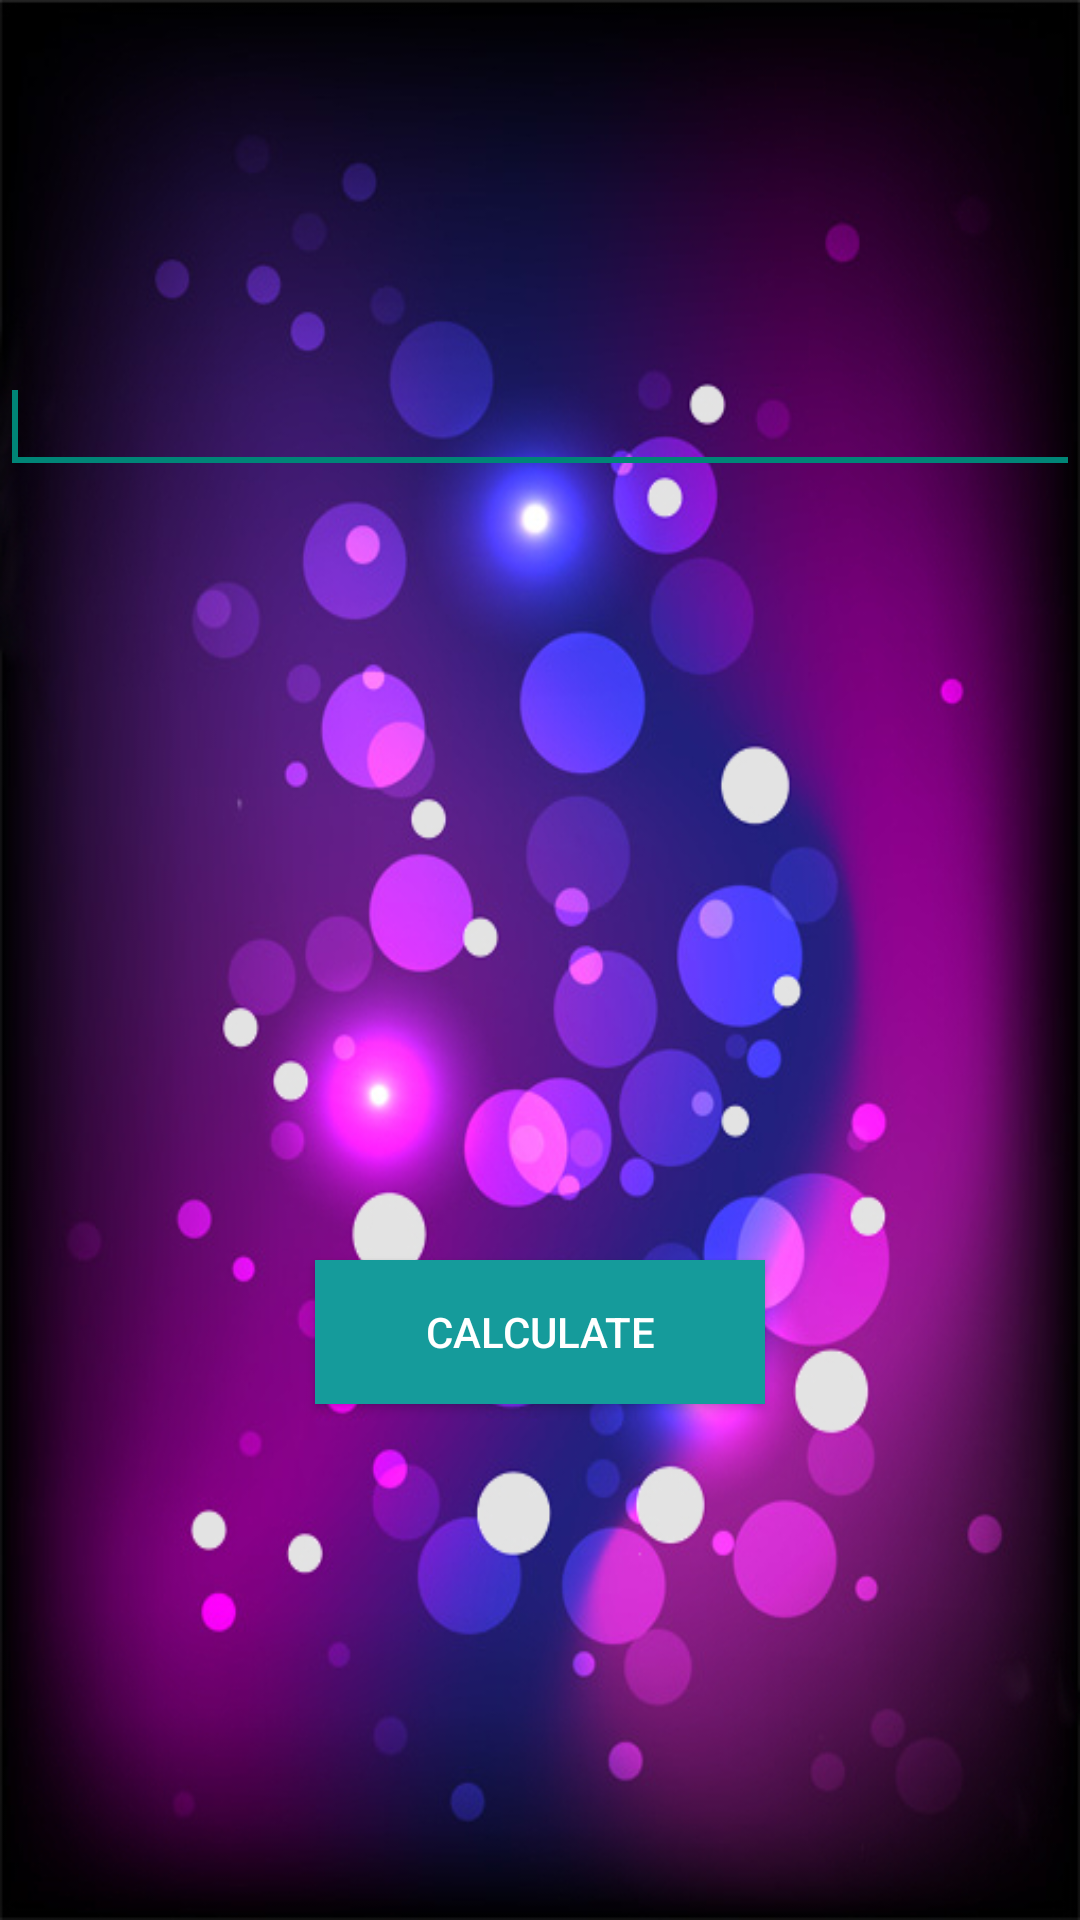

The Android layout XML behind this screen, and the referenced resources:
<!-- AndroidManifest.xml: application theme AppTheme -->
<!-- res/layout/ocr_page.xml -->
<FrameLayout xmlns:android="http://schemas.android.com/apk/res/android"
    xmlns:tools="http://schemas.android.com/tools"
    android:id="@+id/container"
    android:layout_width="match_parent"
    android:layout_height="match_parent"
    android:background="@drawable/bg0"
    tools:context="com.myapp.thesis.MainActivity"
    tools:ignore="MergeRootFrame" >

    <RelativeLayout
        android:id="@+id/container_sub"
        android:layout_width="match_parent"
        android:layout_height="match_parent"
        android:background="@drawable/bg0" >

        <TextView
            android:id="@+id/textView1"
            android:layout_width="match_parent"
            android:layout_height="400dp"
            android:layout_centerHorizontal="true"
            android:layout_centerVertical="true"
            android:background="#00000000"
            android:textSize="20sp" />

        <ImageView
            android:id="@+id/imageView1"
            android:layout_width="match_parent"
            android:layout_height="match_parent"
            android:layout_alignParentLeft="true"
            android:layout_alignTop="@+id/textView1"
            android:contentDescription="@string/desc" />

        <EditText
            android:id="@+id/ocrText"
            android:layout_width="wrap_content"
            android:layout_height="wrap_content"
            android:layout_alignParentLeft="true"
            android:layout_alignParentRight="true"
            android:layout_alignTop="@+id/textView1"
            android:ems="10"
            android:inputType="text"
            android:textColor="#FFFFFF" >

            <requestFocus />
        </EditText>

        <Button
            android:id="@+id/startCalcu"
            android:layout_width="150dp"
            android:layout_height="wrap_content"
            android:layout_alignBottom="@+id/textView1"
            android:layout_centerHorizontal="true"
            android:layout_marginBottom="52dp"
            android:background="#159b9b"
            android:onClick="procResult"
            android:text="@string/calc"
            android:textColor="#FFFFFF" />
    </RelativeLayout>

</FrameLayout>
<!-- resources referenced by this layout -->
<resources>
  <!-- drawable bg0: jpg bitmap (drawable, 256987 bytes) -->
  <string name="calc">Calculate</string>
  <string name="desc">Image here</string>
  <style name="AppTheme" parent="AppBaseTheme">
          
      </style>
  <style name="AppBaseTheme" parent="Theme.AppCompat.Light">
          
      </style>
</resources>
